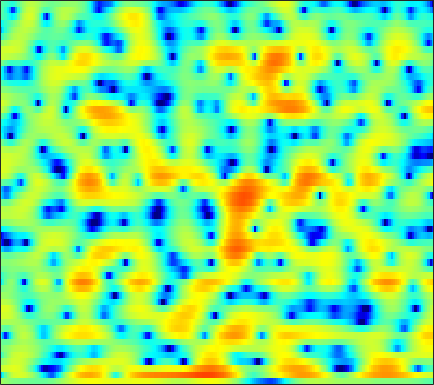

Data behind this chart, as committed beside it:
1.3994, 1.1088, 0.76878, 0.49325, 0.31509, 0.12675, -0.030478, -0.12967, -0.25025, -0.36122, -0.46793, -0.54739, -0.64912, -0.75212, -0.82943, -0.92826, -1.0196, -1.0763, -1.1224, -1.1205, -1.062, -0.97902, -0.8092, -0.57659
-7.452, -4.085, -1.267, 0.5682, 1.546, 2.486, 3.096, 3.379, 3.565, 3.555, 3.362, 3.108, 2.623, 1.977, 1.386, 0.4553, -0.643, -1.584, -3.016, -4.661, -6.563, -8.177, -10.44, -12.04
2.921, 3.057, 3.306, 3.567, 3.737, 3.885, 3.918, 3.849, 3.61, 3.207, 2.618, 2.038, 1.053, -0.2021, -1.345, -3.192, -5.524, -7.648, -11.11, -15.31, -19.01, -19.15, -17.36, -15.99
0.4858, 0.9784, 1.622, 2.199, 2.563, 2.936, 3.172, 3.252, 3.223, 3.043, 2.719, 2.373, 1.779, 1.049, 0.422, -0.4998, -1.472, -2.199, -3.127, -3.983, -4.75, -5.259, -5.826, -6.282
-3.248, -1.77, -0.2451, 0.9097, 1.585, 2.284, 2.787, 3.05, 3.255, 3.311, 3.235, 3.091, 2.795, 2.4, 2.025, 1.434, 0.7443, 0.1642, -0.7001, -1.675, -2.786, -3.724, -5.18, -6.966
-0.4193, -0.09202, 0.3627, 0.8128, 1.13, 1.516, 1.845, 2.047, 2.244, 2.348, 2.355, 2.291, 2.119, 1.868, 1.624, 1.218, 0.7351, 0.3287, -0.2684, -0.9283, -1.641, -2.205, -3.011, -3.863
-0.749, -0.9915, -1.098, -0.9316, -0.6549, -0.1544, 0.3875, 0.7707, 1.198, 1.493, 1.641, 1.647, 1.523, 1.266, 0.9916, 0.5412, 0.03479, -0.3576, -0.8437, -1.236, -1.496, -1.589, -1.591, -1.467
-5.418, -9.136, -14.71, -10.15, -6.331, -2.95, -0.7482, 0.4101, 1.492, 2.152, 2.466, 2.488, 2.236, 1.662, 1.009, -0.1606, -1.719, -3.17, -5.374, -7.309, -7.473, -6.258, -4.083, -2.086
-0.5543, -1.269, -1.762, -1.563, -1.061, -0.213, 0.608, 1.123, 1.625, 1.898, 1.93, 1.811, 1.449, 0.8277, 0.1913, -0.9129, -2.343, -3.619, -5.457, -6.929, -7.024, -6.062, -4.234, -2.451
1.946, 1.859, 1.757, 1.679, 1.633, 1.566, 1.472, 1.375, 1.191, 0.9338, 0.5985, 0.3161, -0.07105, -0.453, -0.7253, -1.084, -1.408, -1.613, -1.812, -1.887, -1.84, -1.722, -1.494, -1.253
3.304, 3.413, 3.409, 3.243, 3.026, 2.606, 2.031, 1.494, 0.6285, -0.3707, -1.466, -2.262, -3.1, -3.47, -3.39, -2.924, -2.238, -1.71, -1.078, -0.5563, -0.1743, 0.01661, 0.1014, -0.03815
3.687, 3.781, 3.726, 3.47, 3.141, 2.514, 1.631, 0.7661, -0.7212, -2.692, -5.454, -8.477, -15.72, -26.28, -13.92, -8.055, -4.798, -3.12, -1.504, -0.3653, 0.412, 0.7921, 1.071, 1.101
2.42, 2.383, 2.229, 1.95, 1.642, 1.097, 0.393, -0.2351, -1.211, -2.315, -3.448, -4.245, -5.02, -5.219, -4.917, -4.077, -3.006, -2.224, -1.266, -0.4804, 0.1189, 0.4453, 0.748, 0.926
1.085, 1.019, 0.8937, 0.6973, 0.482, 0.1035, -0.3635, -0.7577, -1.31, -1.855, -2.262, -2.429, -2.471, -2.294, -2.036, -1.558, -1.006, -0.6119, -0.1369, 0.2308, 0.4768, 0.577, 0.6109, 0.564
-0.5708, -0.2022, 0.2467, 0.4885, 0.5023, 0.246, -0.33, -0.964, -1.988, -3.072, -3.824, -3.872, -3.198, -2.018, -1.069, 0.09728, 1.034, 1.581, 2.074, 2.286, 2.21, 1.957, 1.346, 0.3972
-5.862, -3.165, -0.978, 0.2172, 0.6342, 0.6094, -0.08058, -1.083, -3.228, -6.969, -14.76, -17.65, -8.086, -3.316, -1.03, 1.079, 2.454, 3.156, 3.71, 3.876, 3.665, 3.242, 2.277, 0.7546
-3.294, -2.521, -1.593, -0.8846, -0.5752, -0.4399, -0.6011, -0.8988, -1.481, -2.028, -2.338, -2.283, -1.754, -0.8889, -0.1958, 0.6303, 1.291, 1.633, 1.861, 1.864, 1.641, 1.346, 0.8406, 0.259
-0.9942, -0.7886, -0.5103, -0.2582, -0.1197, 0.01291, 0.09824, 0.1368, 0.1202, 0.1543, 0.2386, 0.3314, 0.5026, 0.7301, 0.8875, 1.033, 1.11, 1.067, 0.8614, 0.4815, -0.04644, -0.5117, -1.153, -1.686
0.1699, 0.1786, 0.2371, 0.2988, 0.3839, 0.5203, 0.6628, 0.7851, 0.9821, 1.146, 1.319, 1.466, 1.664, 1.817, 1.903, 1.938, 1.806, 1.572, 1.056, 0.215, -1.007, -2.233, -4.408, -7.061
-0.6574, -0.9753, -1.26, -1.333, -1.243, -1, -0.6984, -0.4808, -0.1294, 0.1705, 0.4722, 0.7391, 1.145, 1.574, 1.896, 2.281, 2.48, 2.499, 2.278, 1.709, 0.6808, -0.4271, -2.424, -4.936
-6.429, -7.763, -9.157, -9.198, -8.413, -7.012, -5.75, -5.111, -4.797, -4.817, -4.997, -4.979, -4.33, -2.882, -1.62, -0.05816, 1.24, 1.983, 2.632, 2.951, 2.975, 2.843, 2.565, 2.258
-14.15, -16.52, -21.31, -21.07, -16.35, -12.22, -9.844, -8.839, -8.766, -9.963, -13.35, -19.37, -19.71, -10.13, -6.319, -2.961, -0.6734, 0.5854, 1.792, 2.615, 3.167, 3.434, 3.643, 3.748
-17.11, -14.28, -12.12, -10.45, -9.356, -7.998, -6.909, -6.37, -5.837, -5.743, -5.734, -5.577, -4.973, -3.785, -2.738, -1.318, -0.05412, 0.7103, 1.541, 2.166, 2.627, 2.874, 3.096, 3.234
-5.772, -5.434, -4.759, -4.011, -3.484, -2.801, -2.197, -1.835, -1.434, -1.101, -0.8054, -0.5942, -0.285, 0.04957, 0.3106, 0.6216, 0.8869, 1.036, 1.189, 1.274, 1.296, 1.303, 1.327, 1.349
0.4076, 0.3302, 0.3683, 0.5082, 0.6677, 0.9131, 1.152, 1.341, 1.504, 1.646, 1.722, 1.716, 1.655, 1.484, 1.293, 0.9219, 0.4039, -0.0494, -0.7585, -1.51, -2.218, -2.608, -2.895, -2.918
2.574, 2.447, 2.363, 2.359, 2.414, 2.507, 2.606, 2.69, 2.77, 2.78, 2.693, 2.555, 2.241, 1.742, 1.227, 0.3205, -0.9151, -2.098, -4.122, -6.698, -9.64, -11.62, -12.23, -10.84
2.309, 2.179, 2.106, 2.161, 2.255, 2.45, 2.698, 2.852, 3.061, 3.173, 3.175, 3.087, 2.799, 2.31, 1.758, 0.7613, -0.619, -1.974, -4.27, -7.371, -11.43, -14.53, -15.35, -13.31
-0.4759, -0.7125, -0.8209, -0.612, -0.2643, 0.4063, 1.153, 1.704, 2.32, 2.829, 3.191, 3.341, 3.388, 3.231, 2.975, 2.412, 1.621, 0.8816, -0.3287, -1.674, -3.001, -3.928, -4.97, -5.861
-6.686, -8.276, -10.25, -9.616, -7.574, -4.839, -2.813, -1.554, -0.296, 0.7018, 1.514, 1.996, 2.54, 2.884, 3.055, 3.074, 2.906, 2.661, 2.181, 1.592, 0.928, 0.4073, -0.2767, -0.9538
-7.61, -9.375, -11.83, -11.33, -9.292, -6.838, -5.218, -4.494, -3.695, -2.886, -1.859, -0.9132, 0.3435, 1.438, 2.092, 2.729, 3.065, 3.13, 3.058, 2.784, 2.328, 1.953, 1.39, 0.8312
-0.8056, -1.183, -1.69, -2.173, -2.491, -3.19, -4.378, -5.986, -9.54, -13.41, -9.097, -5.19, -1.65, 0.7183, 1.918, 3, 3.605, 3.801, 3.762, 3.432, 2.889, 2.338, 1.477, 0.5373
3.313, 3.076, 2.648, 2.084, 1.516, 0.5476, -0.768, -1.912, -3.601, -4.372, -3.48, -2.06, -0.1824, 1.303, 2.11, 2.776, 3.04, 3.01, 2.627, 1.926, 0.9329, -0.05602, -1.618, -3.477
3.769, 3.691, 3.486, 3.181, 2.871, 2.417, 1.856, 1.502, 1.062, 0.8393, 0.8186, 0.9261, 1.092, 1.228, 1.243, 1.112, 0.7437, 0.3031, -0.5124, -1.616, -3.114, -4.518, -6.889, -10.08
3.462, 3.522, 3.503, 3.389, 3.268, 3.063, 2.822, 2.622, 2.365, 2.091, 1.819, 1.576, 1.21, 0.7314, 0.2763, -0.4496, -1.336, -2.111, -3.2, -4.405, -5.713, -6.756, -8.433, -10.51
3.157, 3.212, 3.212, 3.153, 3.097, 2.987, 2.909, 2.804, 2.66, 2.437, 2.111, 1.779, 1.194, 0.3902, -0.3892, -1.692, -3.283, -4.612, -6.458, -7.822, -8.343, -8.281, -7.92, -7.556
2.451, 2.291, 2.048, 1.849, 1.748, 1.743, 1.84, 1.988, 2.157, 2.272, 2.227, 2.067, 1.599, 0.8049, -0.0358, -1.645, -3.963, -6.466, -11.68, -26.27, -16.37, -10.9, -7.055, -4.751
-0.1471, -0.8814, -2.02, -3.09, -3.565, -3.383, -2.495, -1.571, -0.4028, 0.5561, 1.232, 1.524, 1.634, 1.411, 1.032, 0.2284, -0.8991, -1.878, -3.201, -3.993, -3.788, -3.057, -1.788, -0.5561
-4.14, -5.581, -8.493, -13.73, -22.67, -18.7, -10.46, -7.32, -4.445, -2.512, -1.119, -0.3666, 0.3683, 0.8112, 0.9563, 1.008, 0.9113, 0.8096, 0.6823, 0.6674, 0.797, 0.994, 1.344, 1.741
-5.418, -6.256, -7.653, -9.061, -9.752, -9.619, -8.519, -7.281, -5.626, -4.047, -2.671, -1.774, -0.7824, 0.001885, 0.4707, 0.9425, 1.297, 1.485, 1.711, 1.887, 2.051, 2.16, 2.28, 2.358
-4.08, -4.54, -5.394, -6.398, -7.11, -7.828, -7.922, -7.486, -6.365, -4.864, -3.352, -2.293, -1.119, -0.1748, 0.4159, 1.034, 1.524, 1.818, 2.162, 2.419, 2.614, 2.708, 2.744, 2.653
-0.8002, -1.426, -2.709, -4.638, -6.665, -10.79, -16.62, -15.77, -9.599, -5.684, -3.162, -1.77, -0.4828, 0.3732, 0.8054, 1.216, 1.535, 1.789, 2.158, 2.582, 2.973, 3.178, 3.312, 3.188
2.838, 2.259, 1.163, -0.3177, -1.7, -3.743, -5.089, -5.056, -3.754, -2.053, -0.6962, -0.05099, 0.4054, 0.3631, 0.01623, -0.7365, -1.524, -1.744, -1.189, 0.1467, 1.526, 2.36, 3.054, 3.246
3.579, 3.267, 2.725, 2.077, 1.585, 0.9571, 0.5306, 0.3307, 0.2881, 0.3263, 0.3164, 0.153, -0.3486, -1.383, -2.651, -5.451, -10.97, -22.73, -12.47, -5.371, -1.839, -0.1368, 1.23, 1.865
2.347, 2.206, 1.944, 1.623, 1.365, 1.06, 0.7231, 0.5253, 0.2971, 0.05308, -0.2399, -0.482, -0.9657, -1.631, -2.223, -3.153, -3.934, -4.119, -3.561, -2.323, -0.9225, -0.02447, 0.8934, 1.415
0.4183, 0.2909, 0.04462, -0.2397, -0.4679, -0.7366, -0.979, -1.124, -1.337, -1.505, -1.653, -1.738, -1.808, -1.802, -1.766, -1.611, -1.323, -1.006, -0.4432, 0.1979, 0.8876, 1.349, 1.867, 2.192
-2, -2.391, -3.009, -3.591, -3.913, -4.228, -4.309, -4.385, -4.511, -4.662, -4.772, -4.804, -4.542, -3.953, -3.354, -2.393, -1.392, -0.6643, 0.2651, 1.107, 1.833, 2.306, 2.797, 3.131
-4.469, -5.762, -7.984, -10.27, -11.1, -10.46, -9.27, -8.689, -8.506, -9.202, -10.64, -11.81, -12.01, -9.727, -7.504, -4.9, -2.799, -1.511, -0.09645, 1.073, 2.002, 2.574, 3.172, 3.609
-4.13, -5.875, -9.334, -14.52, -16.87, -13.18, -10.04, -8.819, -8.457, -9.358, -11.7, -14.3, -15.64, -11.46, -8.401, -5.305, -3.061, -1.716, -0.2903, 0.8757, 1.823, 2.407, 3.04, 3.507
-0.002998, -0.6383, -1.584, -2.443, -2.834, -3.019, -2.89, -2.795, -2.903, -3.213, -3.678, -3.985, -4.072, -3.796, -3.411, -2.752, -2.056, -1.484, -0.681, 0.1733, 1.029, 1.601, 2.224, 2.613
3.024, 2.942, 2.761, 2.552, 2.404, 2.241, 2.068, 1.895, 1.62, 1.254, 0.7875, 0.3505, -0.3465, -1.209, -1.946, -3.19, -4.526, -5.281, -5.19, -3.881, -2.188, -1.122, -0.1232, 0.3106
2.97, 3.122, 3.278, 3.395, 3.441, 3.459, 3.376, 3.25, 2.999, 2.585, 1.997, 1.414, 0.3687, -1.056, -2.491, -5.186, -9.565, -15.42, -18.18, -9.851, -5.747, -3.922, -2.481, -1.888
0.7405, 1.109, 1.613, 2.075, 2.371, 2.66, 2.841, 2.898, 2.825, 2.588, 2.165, 1.718, 0.941, -0.06506, -0.9802, -2.336, -3.661, -4.424, -4.783, -4.362, -3.58, -2.963, -2.331, -1.978
-3.292, -2.332, -1.105, -0.06448, 0.5929, 1.292, 1.818, 2.095, 2.309, 2.37, 2.262, 2.073, 1.686, 1.158, 0.6915, 0.02841, -0.6085, -1.028, -1.446, -1.656, -1.701, -1.648, -1.514, -1.37
-8.222, -5.718, -3.421, -1.813, -0.893, 0.09698, 0.8558, 1.315, 1.829, 2.194, 2.407, 2.456, 2.359, 2.088, 1.781, 1.248, 0.5928, 0.06699, -0.6428, -1.279, -1.7, -1.853, -1.791, -1.509
-5.32, -4.282, -3.163, -2.317, -1.816, -1.177, -0.4414, 0.1905, 1.067, 1.871, 2.516, 2.85, 3.062, 2.984, 2.726, 2.092, 1.114, 0.1419, -1.48, -3.409, -5.166, -5.719, -4.974, -3.343
-1.805, -2.15, -2.846, -3.92, -4.905, -5.918, -5.304, -3.791, -1.482, 0.5137, 1.993, 2.773, 3.414, 3.607, 3.462, 2.87, 1.786, 0.5661, -1.759, -5.331, -11.53, -16.71, -9.595, -4.622
-1.35, -2.1, -3.555, -5.888, -8.607, -14.47, -13.64, -8.547, -4.036, -1.153, 0.774, 1.762, 2.613, 3.006, 3.032, 2.745, 2.104, 1.418, 0.2813, -0.9514, -1.956, -2.302, -2.081, -1.303
-1.614, -1.91, -2.451, -3.086, -3.533, -3.818, -3.469, -2.772, -1.568, -0.322, 0.748, 1.387, 1.981, 2.301, 2.369, 2.248, 1.912, 1.557, 0.984, 0.3848, -0.1441, -0.4379, -0.6703, -0.7255
